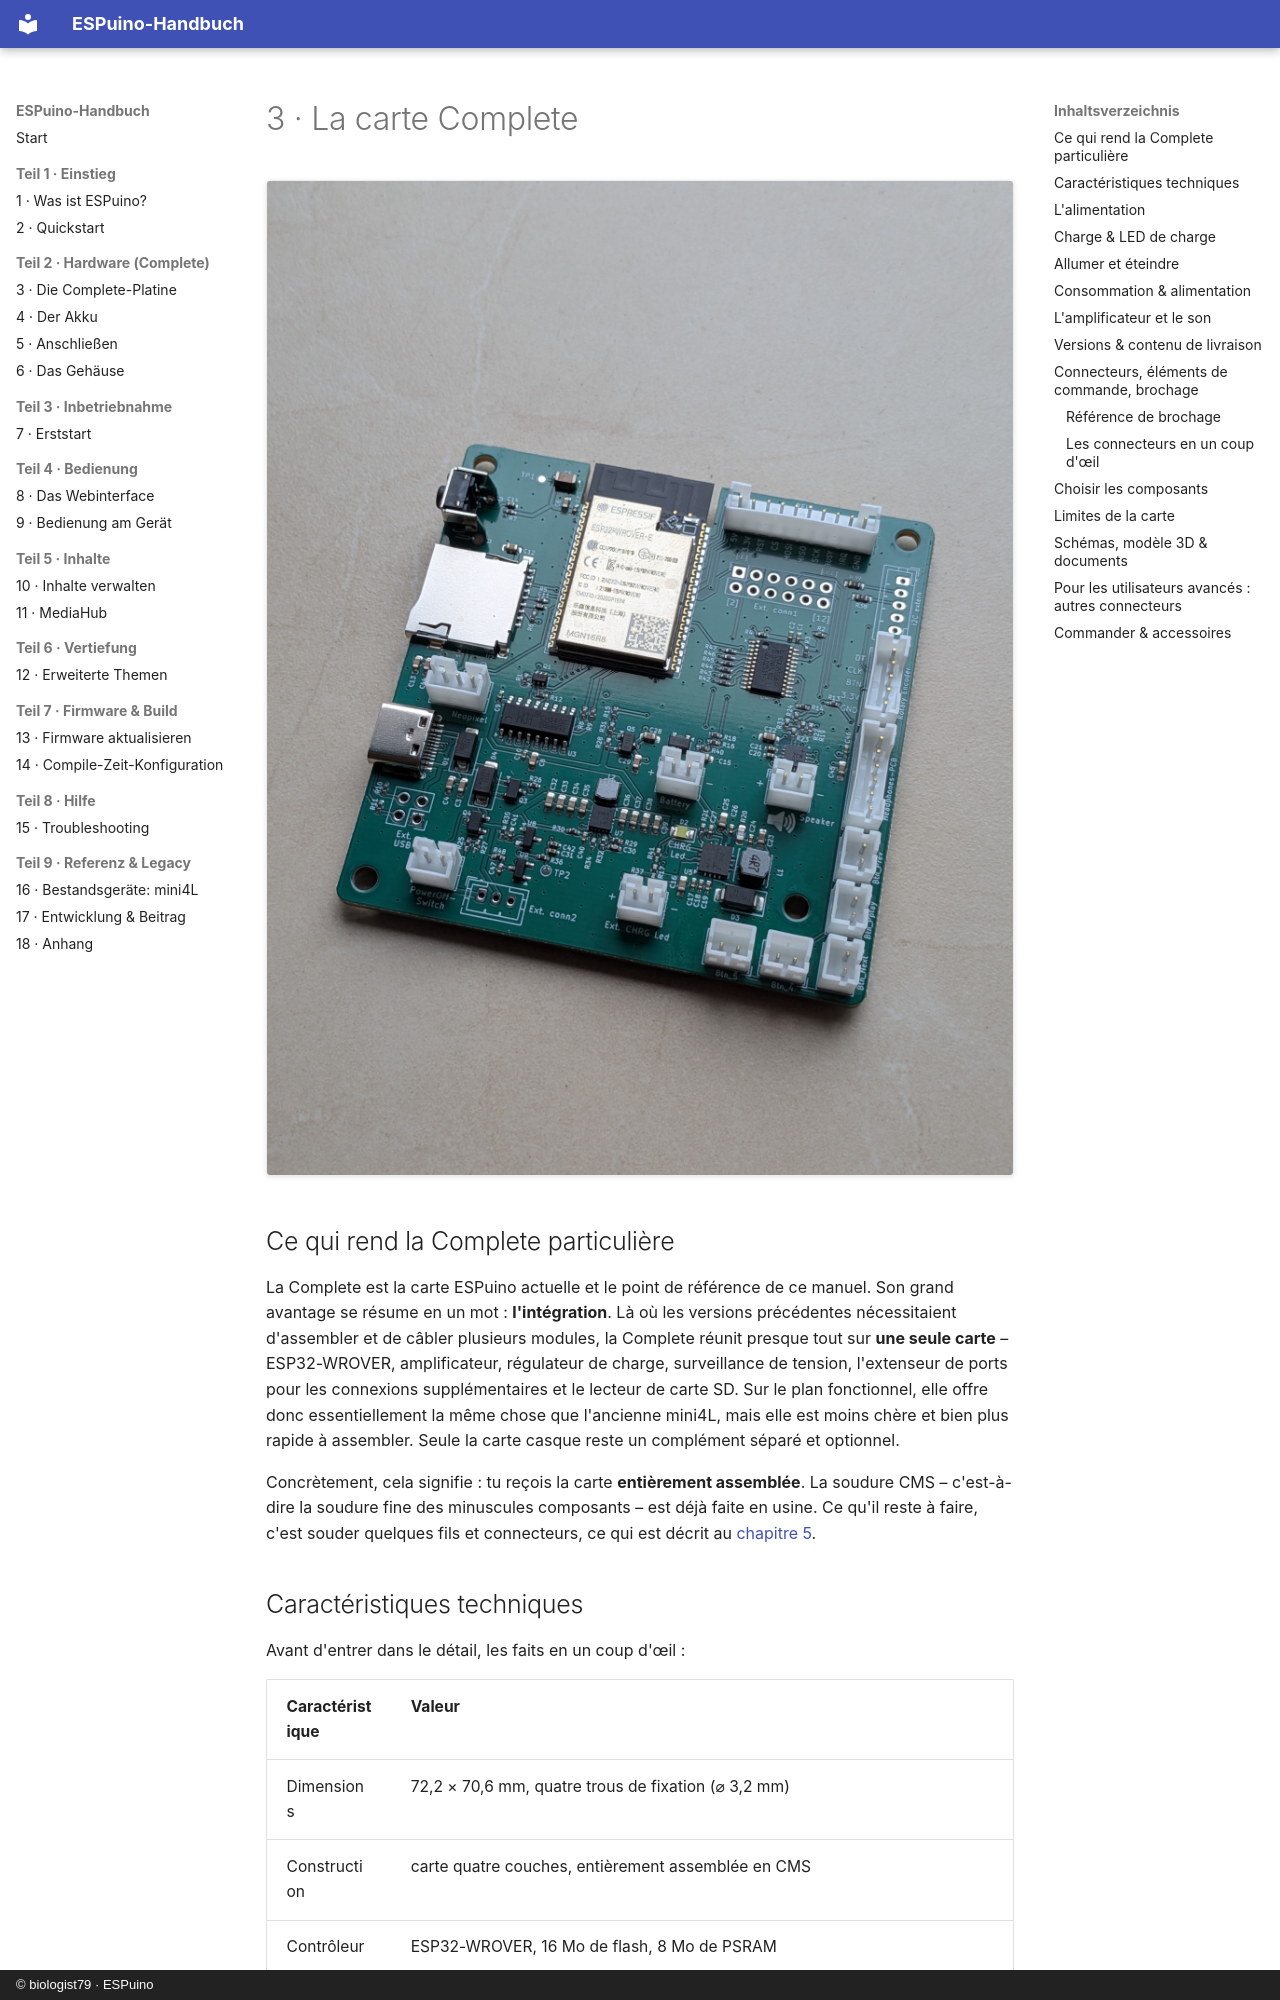

repository: biologist79/ESPuino-Docs · page: hardware/complete.fr/index.html · generator: mkdocs · copyright: © biologist79 · ESPuino

# 3 · La carte Complete

![La carte ESPuino Complete (rév. 5.1) vue de dessus : le module ESP32-WROVER, le lecteur microSD, l'USB-C, ainsi que les connecteurs étiquetés pour le Neopixel, la batterie, le haut-parleur, l'interrupteur d'extinction, les connecteurs Ext, la molette rotative, la carte casque et les boutons](../assets/CompletePlatine.jpeg)

## Ce qui rend la Complete particulière

La Complete est la carte ESPuino actuelle et le point de référence de ce manuel. Son grand
avantage se résume en un mot : **l'intégration**. Là où les versions précédentes nécessitaient
d'assembler et de câbler plusieurs modules, la Complete réunit presque tout sur **une seule carte**
– ESP32-WROVER, amplificateur, régulateur de charge, surveillance de tension, l'extenseur de ports
pour les connexions supplémentaires et le lecteur de carte SD. Sur le plan fonctionnel, elle offre
donc essentiellement la même chose que l'ancienne mini4L, mais elle est moins chère et bien plus
rapide à assembler. Seule la carte casque reste un complément séparé et optionnel.

Concrètement, cela signifie : tu reçois la carte **entièrement assemblée**. La soudure CMS – c'est-à-dire
la soudure fine des minuscules composants – est déjà faite en usine. Ce qu'il reste à faire, c'est
souder quelques fils et connecteurs, ce qui est décrit au [chapitre 5](aufbau.md).

## Caractéristiques techniques

Avant d'entrer dans le détail, les faits en un coup d'œil :

| Caractéristique | Valeur |
| --- | --- |
| Dimensions | 72,2 × 70,6 mm, quatre trous de fixation (⌀ 3,2 mm) |
| Construction | carte quatre couches, entièrement assemblée en CMS |
| Contrôleur | ESP32-WROVER, 16 Mo de flash, 8 Mo de PSRAM |
| Alimentation | régulateur à découpage buck/boost (TPS63000), 3,3 V constants |
| Entrées | USB-C et/ou batterie (LiPo ou LFP), toutes deux protégées contre l'inversion de polarité |
| Régulateur de charge | courant de charge maximal fixe de 1 A, LED d'état embarquée |
| Amplificateur | MAX98357A, une sortie haut-parleur (les deux canaux mixés), ~1 W sur 4 Ω |
| Stockage audio | microSD (SD-MMC, 1 bit), FAT32 |
| Extension | extenseur de ports PCA9555 pour entrées/sorties supplémentaires |
| Connecteurs | connecteurs JST-PH pour le lecteur RFID, le haut-parleur, la molette rotative, les Neopixels, jusqu'à 5 boutons, la carte casque, la LED de charge, l'interrupteur d'extinction et la batterie ; plus l'USB-C et le connecteur d'extension Ext.Conn1. Le connecteur I²C reste non peuplé en usine ([détails](#die-anschlusse-im-uberblick)). |

Tout le reste – quel fil va où, ce que fait chaque pont de soudure – est couvert dans les sections
suivantes, notamment dans la [référence de brochage](#pinout-referenz-complete).
